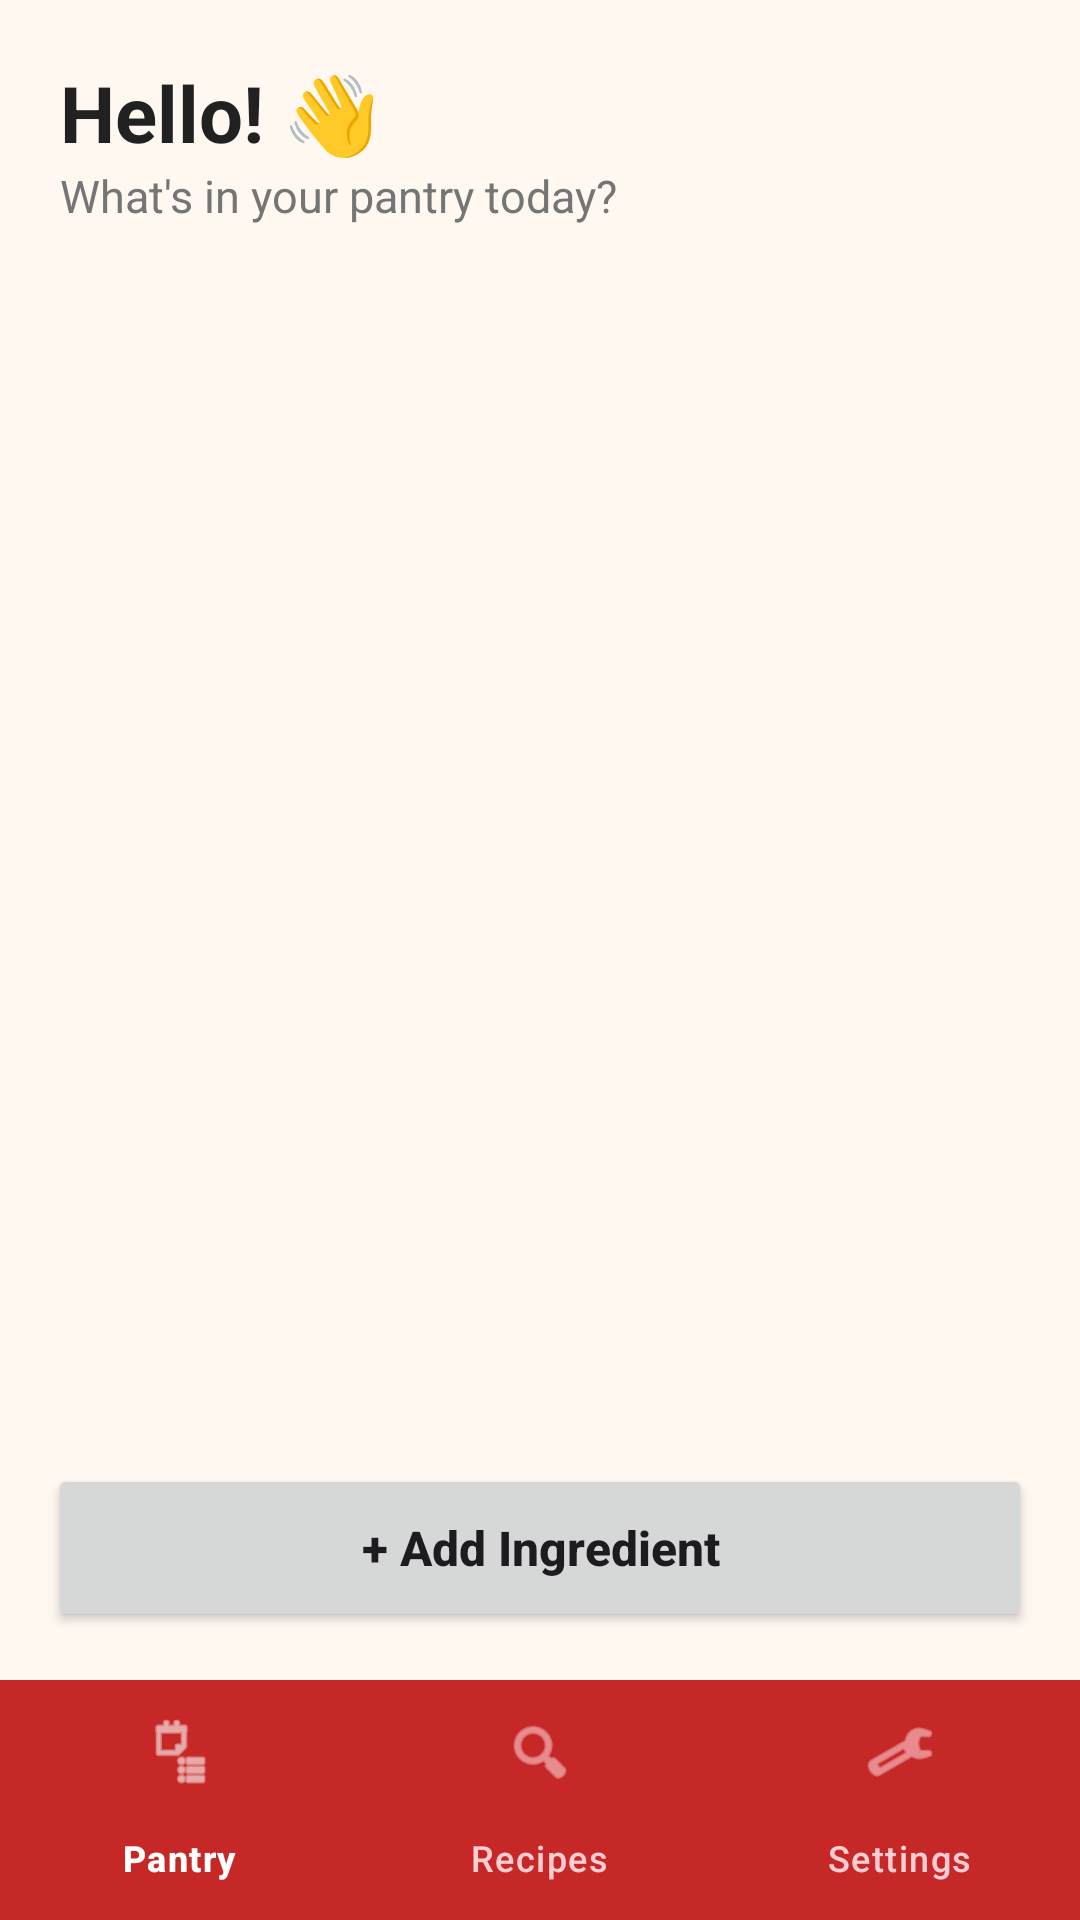

Reconstruct the res/layout file that produces this screen, plus the resources it refers to.
<!-- AndroidManifest.xml: application theme Theme.SmartPantry -->
<!-- res/layout/activity_pantry_list.xml -->
<?xml version="1.0" encoding="utf-8"?>
<LinearLayout xmlns:android="http://schemas.android.com/apk/res/android"
    xmlns:app="http://schemas.android.com/apk/res-auto"
    android:id="@+id/main"
    android:layout_width="match_parent"
    android:layout_height="match_parent"
    android:background="@color/app_background"
    android:orientation="vertical">

    
    <LinearLayout
        android:layout_width="match_parent"
        android:layout_height="wrap_content"
        android:orientation="vertical"
        android:paddingStart="20dp"
        android:paddingTop="20dp"
        android:paddingEnd="20dp"
        android:paddingBottom="8dp">

        <TextView
            android:layout_width="wrap_content"
            android:layout_height="wrap_content"
            android:text="@string/greeting_title"
            android:textColor="@color/text_primary"
            android:textSize="26sp"
            android:textStyle="bold" />

        <TextView
            android:layout_width="wrap_content"
            android:layout_height="wrap_content"
            android:text="@string/greeting_subtitle"
            android:textColor="@color/text_secondary"
            android:textSize="15sp" />
    </LinearLayout>

    
    <TextView
        android:id="@+id/tvExpiryBanner"
        android:layout_width="match_parent"
        android:layout_height="wrap_content"
        android:layout_marginStart="16dp"
        android:layout_marginTop="8dp"
        android:layout_marginEnd="16dp"
        android:background="@drawable/bg_banner"
        android:padding="14dp"
        android:textColor="#212121"
        android:textSize="14sp"
        android:textStyle="bold"
        android:visibility="gone" />

    
    <FrameLayout
        android:layout_width="match_parent"
        android:layout_height="0dp"
        android:layout_weight="1">

        <androidx.recyclerview.widget.RecyclerView
            android:id="@+id/rvPantry"
            android:layout_width="match_parent"
            android:layout_height="match_parent"
            android:clipToPadding="false"
            android:paddingStart="12dp"
            android:paddingTop="8dp"
            android:paddingEnd="12dp" />

        <TextView
            android:id="@+id/tvEmptyPantry"
            android:layout_width="match_parent"
            android:layout_height="wrap_content"
            android:layout_gravity="center"
            android:gravity="center"
            android:padding="32dp"
            android:text="@string/empty_pantry"
            android:textColor="@color/text_secondary"
            android:textSize="16sp"
            android:visibility="gone" />
    </FrameLayout>

    
    <Button
        android:id="@+id/btnAddItem"
        android:layout_width="match_parent"
        android:layout_height="56dp"
        android:layout_margin="16dp"
        android:text="@string/add_ingredient"
        android:textAllCaps="false"
        android:textSize="16sp"
        android:textStyle="bold" />

    <com.google.android.material.bottomnavigation.BottomNavigationView
        android:id="@+id/bottomNav"
        android:layout_width="match_parent"
        android:layout_height="wrap_content"
        android:background="@color/brand_primary"
        app:itemIconTint="@color/bottom_nav_item"
        app:itemTextColor="@color/bottom_nav_item"
        app:menu="@menu/bottom_nav_menu" />
</LinearLayout>
<!-- resources referenced by this layout -->
<resources>
  <color name="app_background">#FFF8F1</color>
  <color name="brand_primary">#C62828</color>
  <color name="text_primary">#212121</color>
  <color name="text_secondary">#757575</color>
  <!-- drawable bg_banner (drawable) -->
  <?xml version="1.0" encoding="utf-8"?>
  <shape xmlns:android="http://schemas.android.com/apk/res/android" android:shape="rectangle">
      <gradient android:angle="0" android:startColor="@color/accent_yellow" android:endColor="@color/accent_yellow_light" />
      <corners android:radius="20dp" />
  </shape>
  <string name="add_ingredient">+ Add Ingredient</string>
  <string name="empty_pantry">Your pantry is empty.\nTap \"+ Add Ingredient\" to add what you have at home.</string>
  <string name="greeting_subtitle">What\'s in your pantry today?</string>
  <string name="greeting_title">Hello! 👋</string>
  <style name="Theme.SmartPantry" parent="Base.Theme.SmartPantry" />
  <color name="accent_yellow">#FFB300</color>
  <color name="accent_yellow_light">#FFE082</color>
  <style name="Base.Theme.SmartPantry" parent="Theme.Material3.DayNight.NoActionBar">
          <item name="colorPrimary">@color/brand_primary</item>
          <item name="colorOnPrimary">@android:color/white</item>
          <item name="colorSecondaryContainer">@color/brand_primary_dark</item>
          <item name="android:windowBackground">@color/app_background</item>
      </style>
  <color name="brand_primary_dark">#9A1B1B</color>
</resources>
